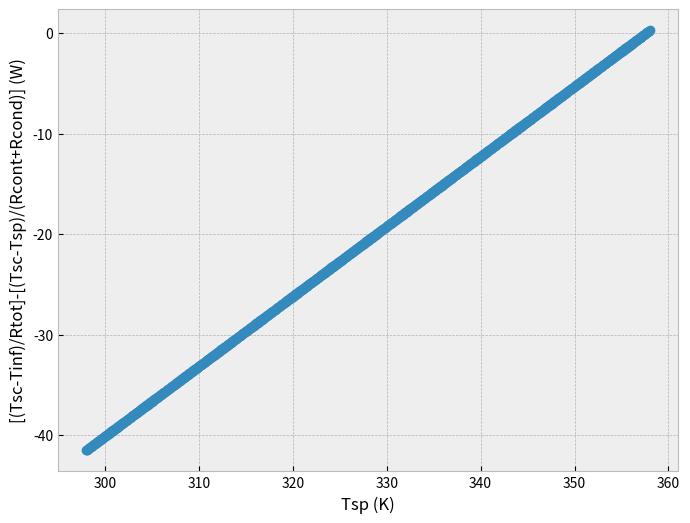

Here is the Python script that generated this plot:
# -*- coding: utf-8 -*-
"""
Created on Mon Jul 15 12:05:58 2024

@author: lebm1401
"""

import matplotlib.pyplot as plt
import numpy as np
from matplotlib import style
style.use('bmh')

def Calcul_Tsp(Tsp,h):
    Tsc=85+273 #K
    Tinf=298.   #K
    Tsurr=298.  #K
    
    Rcontprimeprime=2.75e-4 #m^2.K/W
    Ac=2e-4  #m^2
    Rcont=Rcontprimeprime/Ac #K/W
    
    k=240  #W/m.K
    L=6e-3 #m
    W=20e-3 #m
    A=W*W #m^2
    Rcond=L/(k*A)  #K/W
    
    Rconv=1/(h*A)  #K/W
    
    eps=0.9
    sigma=5.67e-8 #W/m^2.K^4
    hr=eps*sigma*(Tsp+Tsurr)*(Tsp**2+Tsurr**2) #W/m^2.K
    Rray=1/(hr*A) #K/W
    
    Req=Rconv*Rray/(Rconv+Rray) #K/W
    
    Rtot=Rcont+Rcond+Req # K/W
    
    Q1=(Tsc-Tinf)/Rtot #W
    
    Q2=(Tsc-Tsp)/(Rcont+Rcond)  #W

       
    return (Q1-Q2)


def rBissection(func,a,b,precision,h):
    i=0
    fa=func(a,h)
    fb=func(b,h)
    while (b-a) > precision:
        i=i+1
        m=(a+b)/2
        fm=func(m,h)
        if (fm*fb) < 0:
            a=m
            fa=func(a,h)
        else:
            b=m
            fb=func(b,h)
    x=m
    return x


precision=0.0001
a=298. #K
b=85.+273 #K

h=4. #W/m^2.K


(Tsp)=rBissection(Calcul_Tsp,a,b,precision,h)
skel="\nPour h={} W/m^2.K, Tsp = {} K "
print(skel.format(h,Tsp))



vec_Tsp=np.linspace(a,b,1000)
vec_calcul_Tsp=Calcul_Tsp(vec_Tsp,h)

plt.figure()
plt.figure(figsize=(8,6))
plt.plot(vec_Tsp,vec_calcul_Tsp,'-o')
plt.xlabel('Tsp (K)')
plt.ylabel('[(Tsc-Tinf)/Rtot]-[(Tsc-Tsp)/(Rcont+Rcond)] (W)')
plt.grid(True)
